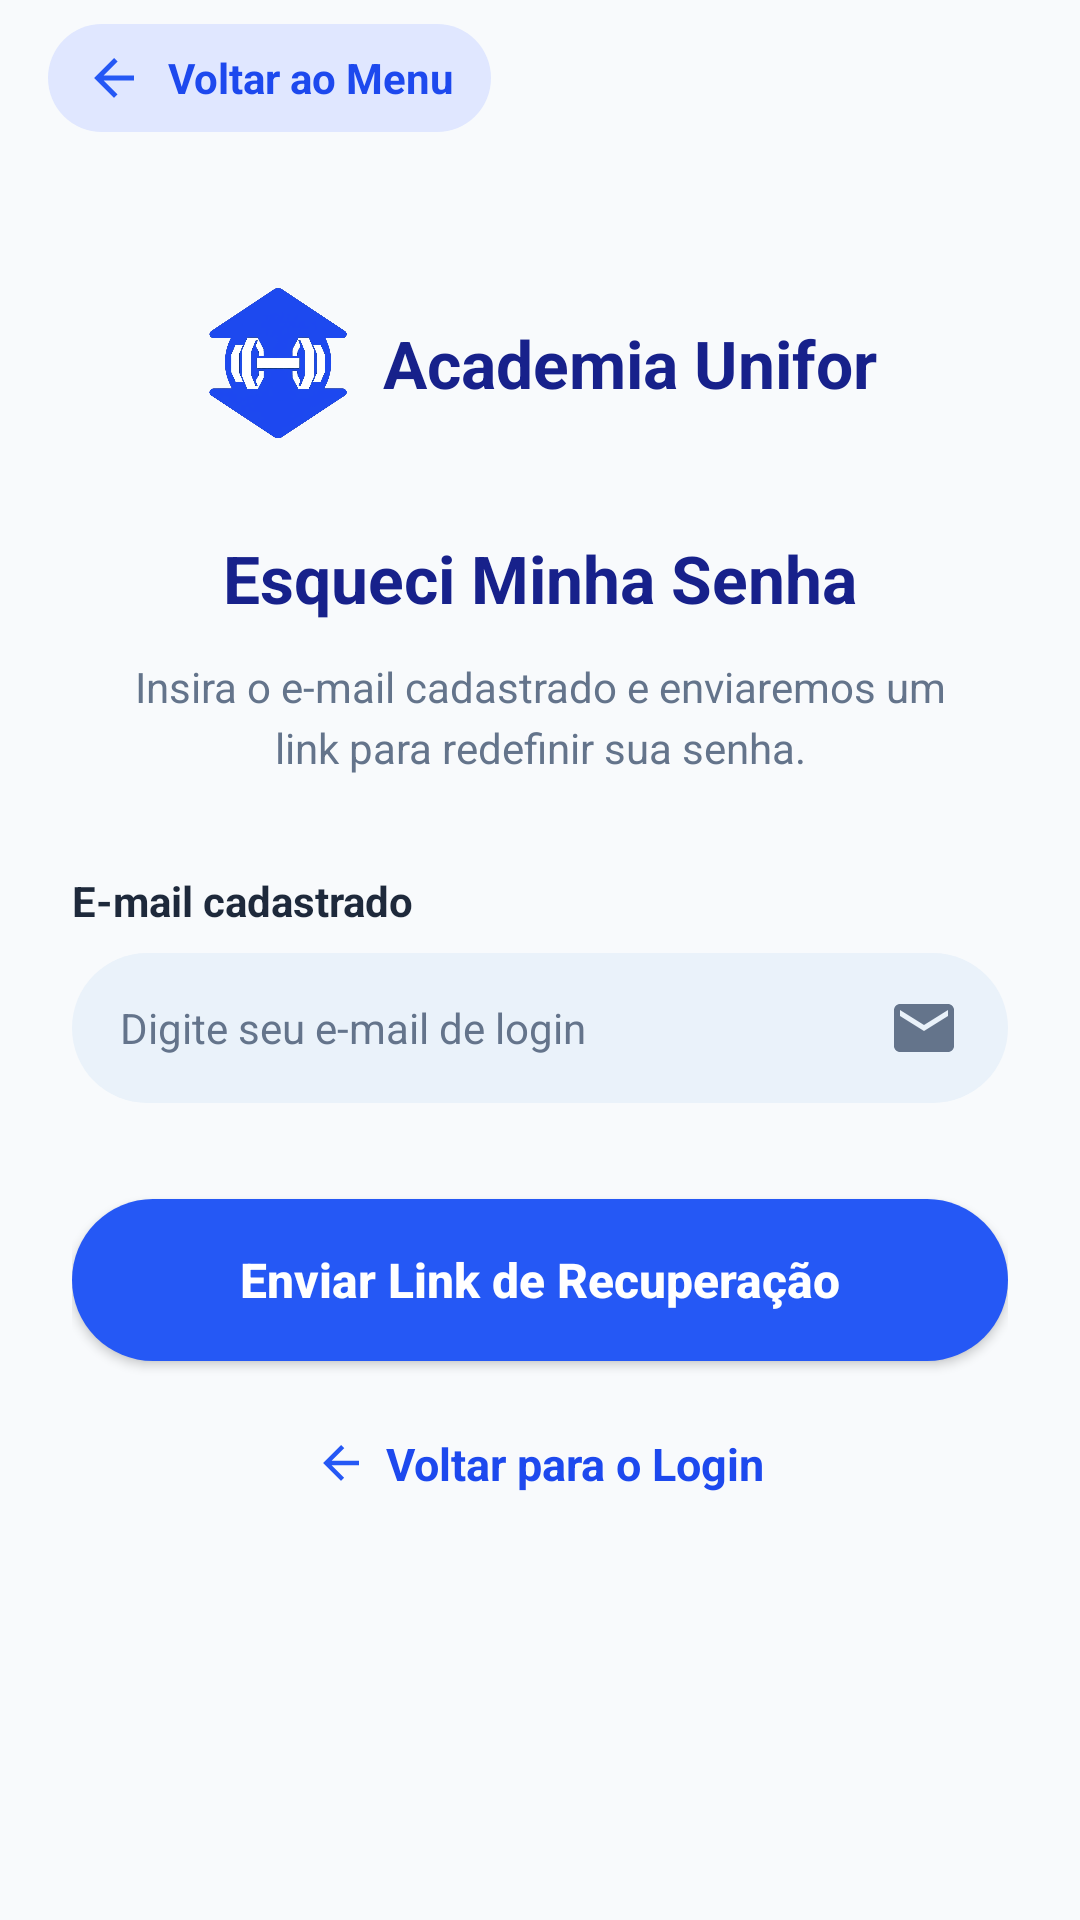

Write the Android layout XML for this screen, with the resource values it uses.
<!-- AndroidManifest.xml: application theme Theme.AcademiaUniforTelas1 -->
<!-- res/layout/activity_esqueceu_senha.xml -->
<?xml version="1.0" encoding="utf-8"?>
<LinearLayout xmlns:android="http://schemas.android.com/apk/res/android"
    xmlns:app="http://schemas.android.com/apk/res-auto"
    android:layout_width="match_parent"
    android:layout_height="match_parent"
    android:fitsSystemWindows="true"
    android:background="@color/background_white"
    android:orientation="vertical">

    
    <include layout="@layout/include_top_bar" />

    <ScrollView
        android:layout_width="match_parent"
        android:layout_height="0dp"
        android:layout_weight="1"
        android:fillViewport="true">

        <LinearLayout
            android:layout_width="match_parent"
            android:layout_height="wrap_content"
            android:gravity="center_horizontal"
            android:orientation="vertical"
            android:paddingHorizontal="24dp"
            android:paddingVertical="24dp">

            
            <LinearLayout
                android:layout_width="wrap_content"
                android:layout_height="wrap_content"
                android:layout_marginTop="20dp"
                android:gravity="center_vertical"
                android:orientation="horizontal">

                <ImageView
                    android:layout_width="50dp"
                    android:layout_height="50dp"
                    android:contentDescription="Logo"
                    android:src="@drawable/ic_academia_logo" />

                <TextView
                    android:layout_width="wrap_content"
                    android:layout_height="wrap_content"
                    android:layout_marginStart="10dp"
                    android:text="Academia Unifor"
                    android:textColor="@color/dark_navy"
                    android:textSize="22sp"
                    android:textStyle="bold" />
            </LinearLayout>

            
            <TextView
                android:layout_width="wrap_content"
                android:layout_height="wrap_content"
                android:layout_marginTop="32dp"
                android:text="Esqueci Minha Senha"
                android:textColor="@color/dark_navy"
                android:textSize="22sp"
                android:textStyle="bold" />

            <TextView
                android:layout_width="wrap_content"
                android:layout_height="wrap_content"
                android:layout_marginTop="12dp"
                android:gravity="center"
                android:lineSpacingExtra="4dp"
                android:paddingHorizontal="12dp"
                android:text="Insira o e-mail cadastrado e enviaremos um link para redefinir sua senha."
                android:textColor="@color/text_gray"
                android:textSize="14sp" />

            
            <LinearLayout
                android:layout_width="match_parent"
                android:layout_height="wrap_content"
                android:layout_marginTop="32dp"
                android:orientation="vertical">

                <TextView
                    android:layout_width="match_parent"
                    android:layout_height="wrap_content"
                    android:text="E-mail cadastrado"
                    android:textColor="@color/medium_navy"
                    android:textSize="14sp"
                    android:textStyle="bold" />

                <EditText
                    android:id="@+id/etEmailRecuperacao"
                    android:layout_width="match_parent"
                    android:layout_height="50dp"
                    android:layout_marginTop="8dp"
                    android:background="@drawable/bg_rounded_field"
                    android:drawableEnd="@drawable/ic_email"
                    android:hint="Digite seu e-mail de login"
                    android:inputType="textEmailAddress"
                    android:paddingHorizontal="16dp"
                    android:textColor="@color/dark_navy"
                    android:textColorHint="@color/text_gray"
                    android:textSize="14sp" />
            </LinearLayout>

            
            <Button
                android:id="@+id/btnEnviarLink"
                android:layout_width="match_parent"
                android:layout_height="54dp"
                android:layout_marginTop="32dp"
                android:background="@drawable/bg_rounded_button"
                android:text="Enviar Link de Recuperação"
                android:textAllCaps="false"
                android:textColor="@color/white"
                android:textSize="16sp"
                android:textStyle="bold"
                app:backgroundTint="@null" />

            
            <LinearLayout
                android:id="@+id/btnVoltarLogin"
                android:layout_width="wrap_content"
                android:layout_height="wrap_content"
                android:layout_marginTop="16dp"
                android:clickable="true"
                android:focusable="true"
                android:gravity="center"
                android:orientation="horizontal"
                android:padding="8dp">

                <ImageView
                    android:layout_width="18dp"
                    android:layout_height="18dp"
                    android:src="@drawable/ic_arrow_back" />

                <TextView
                    android:layout_width="wrap_content"
                    android:layout_height="wrap_content"
                    android:layout_marginStart="6dp"
                    android:text="Voltar para o Login"
                    android:textColor="@color/primary_blue"
                    android:textSize="15sp"
                    android:textStyle="bold" />
            </LinearLayout>

        </LinearLayout>
    </ScrollView>

</LinearLayout>
<!-- res/layout/include_top_bar.xml (included above) -->
<?xml version="1.0" encoding="utf-8"?>
<LinearLayout xmlns:android="http://schemas.android.com/apk/res/android"
    android:layout_width="match_parent"
    android:layout_height="wrap_content"
    android:orientation="horizontal"
    android:paddingHorizontal="16dp"
    android:paddingVertical="8dp">

    <LinearLayout
        android:id="@+id/btnVoltarMenu"
        android:layout_width="wrap_content"
        android:layout_height="wrap_content"
        android:background="@drawable/bg_top_bar_back"
        android:clickable="true"
        android:focusable="true"
        android:gravity="center_vertical"
        android:orientation="horizontal"
        android:paddingHorizontal="12dp"
        android:paddingVertical="8dp">

        <ImageView
            android:layout_width="20dp"
            android:layout_height="20dp"
            android:contentDescription="Voltar ao Menu"
            android:src="@drawable/ic_arrow_back" />

        <TextView
            android:layout_width="wrap_content"
            android:layout_height="wrap_content"
            android:layout_marginStart="8dp"
            android:text="Voltar ao Menu"
            android:textColor="@color/primary_blue"
            android:textSize="14sp"
            android:textStyle="bold" />
    </LinearLayout>

</LinearLayout>
<!-- resources referenced by this layout -->
<resources>
  <color name="background_white">#F8FAFC</color>
  <color name="dark_navy">#17218B</color>
  <color name="medium_navy">#1E293B</color>
  <color name="primary_blue">#1D49EE</color>
  <color name="text_gray">#64748B</color>
  <color name="white">#FFFFFFFF</color>
  <!-- drawable bg_rounded_button (drawable) -->
  <?xml version="1.0" encoding="utf-8"?>
  <shape xmlns:android="http://schemas.android.com/apk/res/android">
      <solid android:color="#2558F5" />
      <corners android:radius="28dp" />
  </shape>
  <!-- drawable bg_rounded_field (drawable) -->
  <?xml version="1.0" encoding="utf-8"?>
  <shape xmlns:android="http://schemas.android.com/apk/res/android">
      <solid android:color="#EAF2FA" />
      <corners android:radius="28dp" />
  </shape>
  <!-- drawable bg_top_bar_back (drawable) -->
  <?xml version="1.0" encoding="utf-8"?>
  <shape xmlns:android="http://schemas.android.com/apk/res/android">
      <solid android:color="#E0E7FF" />
      <corners android:radius="28dp" />
  </shape>
  <!-- drawable ic_academia_logo: png bitmap (drawable, 273714 bytes) -->
  <!-- drawable ic_arrow_back (drawable) -->
  <vector xmlns:android="http://schemas.android.com/apk/res/android"
      android:width="24dp"
      android:height="24dp"
      android:viewportWidth="24"
      android:viewportHeight="24">
      <path
          android:fillColor="#2558F5"
          android:pathData="M20,11H7.83l5.59,-5.59L12,4l-8,8l8,8l1.41,-1.41L7.83,13H20v-2z" />
  </vector>
  <!-- drawable ic_email (drawable) -->
  <vector xmlns:android="http://schemas.android.com/apk/res/android"
      android:width="24dp"
      android:height="24dp"
      android:viewportWidth="24"
      android:viewportHeight="24">
      <path
          android:fillColor="#64748B"
          android:pathData="M20,4H4c-1.1,0 -1.99,0.9 -1.99,2L2,18c0,1.1 0.9,2 2,2h16c1.1,0 2,-0.9 2,-2V6c0,-1.1 -0.9,-2 -2,-2zM20,8l-8,5 -8,-5V6l8,5 8,-5v2z" />
  </vector>
  <style name="Theme.AcademiaUniforTelas1" parent="Base.Theme.AcademiaUniforTelas1" />
  <style name="Base.Theme.AcademiaUniforTelas1" parent="Theme.Material3.DayNight.NoActionBar">
          <item name="colorPrimary">@color/primary_blue</item>
          <item name="colorAccent">@color/primary_blue</item>
          <item name="materialButtonStyle">@style/Widget.Material3.Button</item>
      </style>
</resources>
